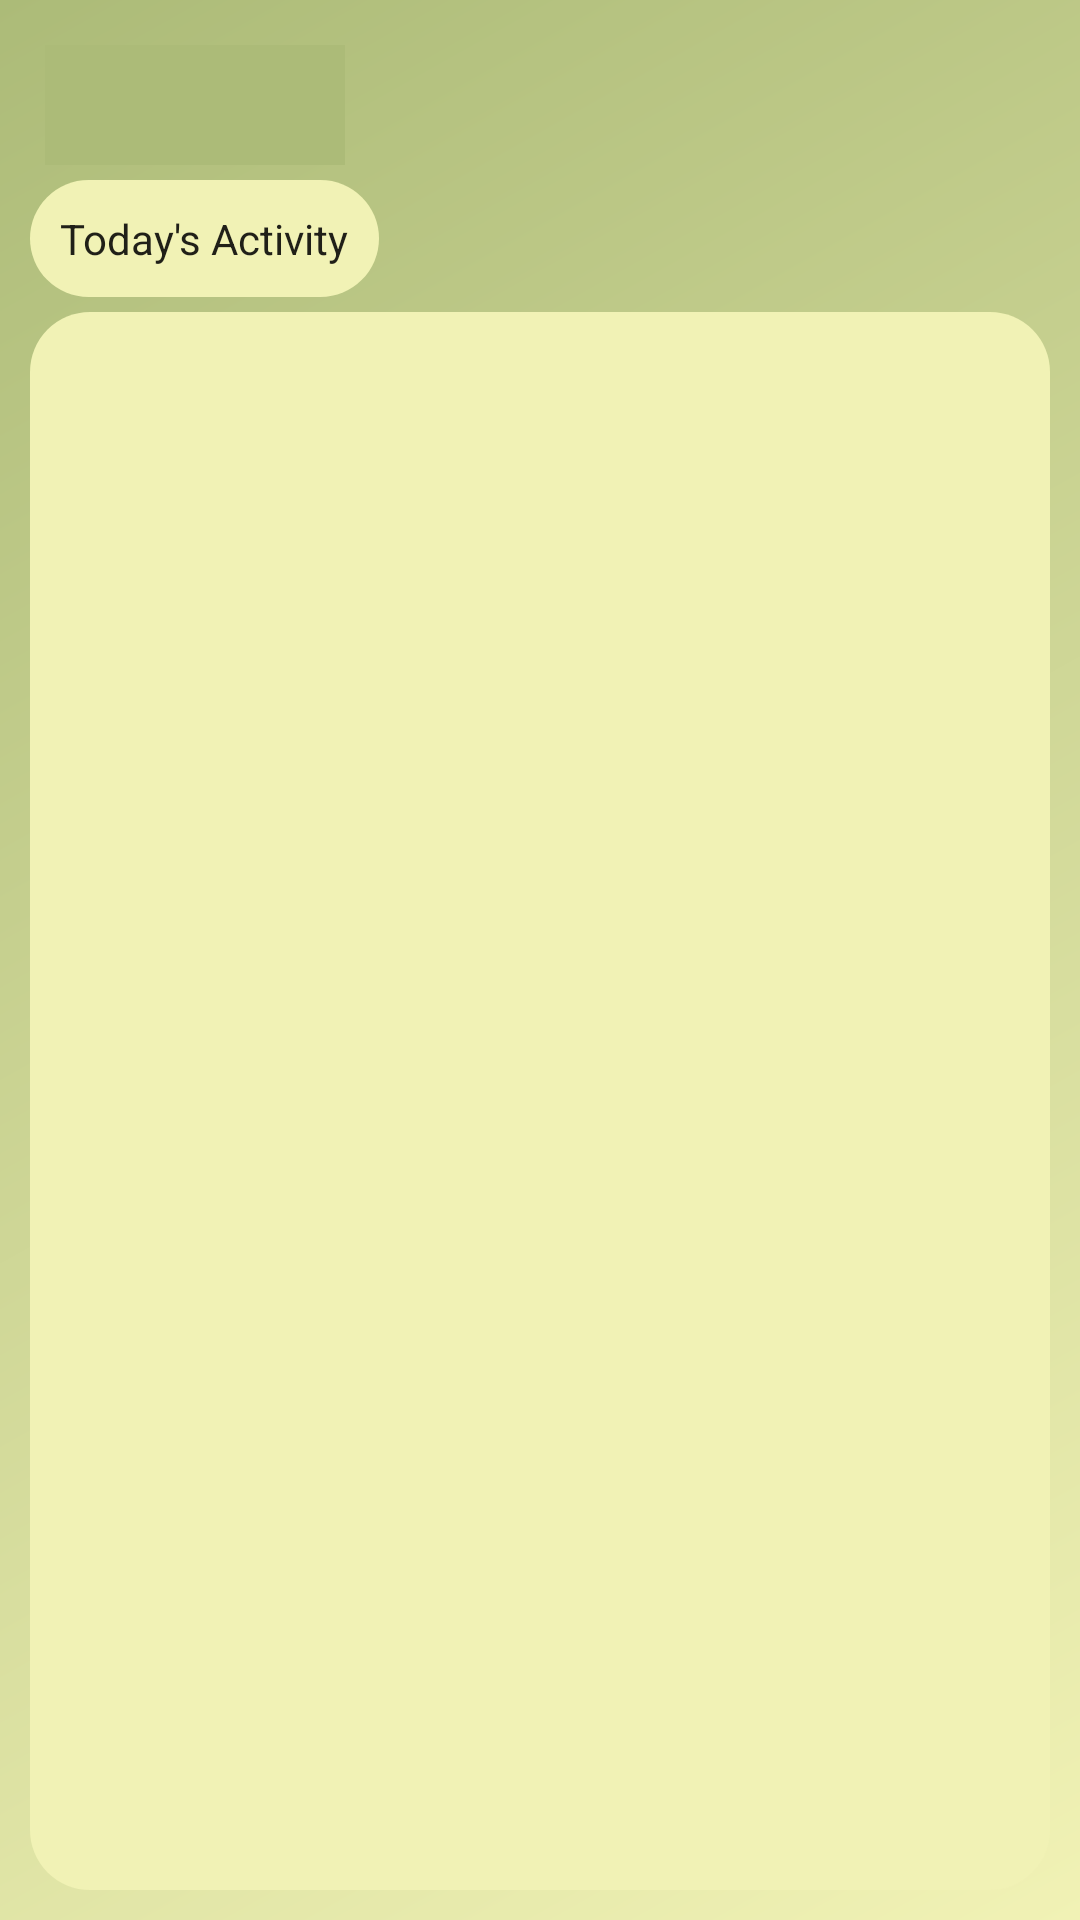

Android layout source for this screen:
<!-- AndroidManifest.xml: application theme AppTheme -->
<!-- res/layout/activity_recent.xml -->
<?xml version="1.0" encoding="utf-8"?>
<LinearLayout xmlns:android="http://schemas.android.com/apk/res/android"
    xmlns:tools="http://schemas.android.com/tools"
    android:layout_width="match_parent"
    android:layout_height="match_parent"
    android:background="@drawable/bg_color"
    android:orientation="vertical"
    android:padding="10dp"
    tools:context=".Recent">

    <LinearLayout
        android:layout_width="match_parent"
        android:layout_height="wrap_content"
        android:orientation="horizontal"
        android:padding="5dp">

        <ImageButton
            android:id="@+id/cancel_button"
            android:layout_width="100dp"
            android:layout_height="40dp"
            android:background="#ACBB78"
            android:src="@drawable/ic_arrow_back"
            android:contentDescription="@string/back_button" />

    </LinearLayout>

    <TextView
        style="@style/Widget.MaterialComponents.TextInputLayout.OutlinedBox"
        android:layout_width="wrap_content"
        android:layout_height="wrap_content"
        android:padding="10dp"
        android:layout_marginBottom="5dp"
        android:background="@drawable/fragment_bg"
        android:text="@string/today_s_activity" />


    <ListView
        android:id="@+id/recent"
        android:layout_width="match_parent"
        android:layout_height="match_parent"
        android:background="@drawable/fragment_bg"
        android:padding="5dp"
        android:scrollbars="vertical">


    </ListView>
</LinearLayout>
<!-- resources referenced by this layout -->
<resources>
  <!-- drawable bg_color (drawable) -->
  <?xml version="1.0" encoding="utf-8"?>
  <shape xmlns:android="http://schemas.android.com/apk/res/android">
  
      <gradient android:startColor="#F1F2B5"
          android:endColor="#ACBB78"
          android:angle="135"/>
  </shape>
  <!-- drawable fragment_bg (drawable) -->
  <?xml version="1.0" encoding="utf-8"?>
  <shape xmlns:android="http://schemas.android.com/apk/res/android">
      <solid android:color="#F1F2B5"/>
      <corners android:radius="20dp"/>
  </shape>
  <string name="back_button">back button</string>
  <string name="today_s_activity">Today\'s Activity</string>
  <style name="AppTheme" parent="Theme.AppCompat.Light.NoActionBar">
          
          <item name="colorPrimary">@color/colorPrimary</item>
          <item name="colorPrimaryDark">@color/colorPrimary</item>
          <item name="colorAccent">@color/colorAccent</item>
  
          <item name="android:windowContentTransitions">true</item>
      </style>
  <color name="colorPrimary">#ACBB78</color>
  <color name="colorAccent">#EA80FC</color>
</resources>
